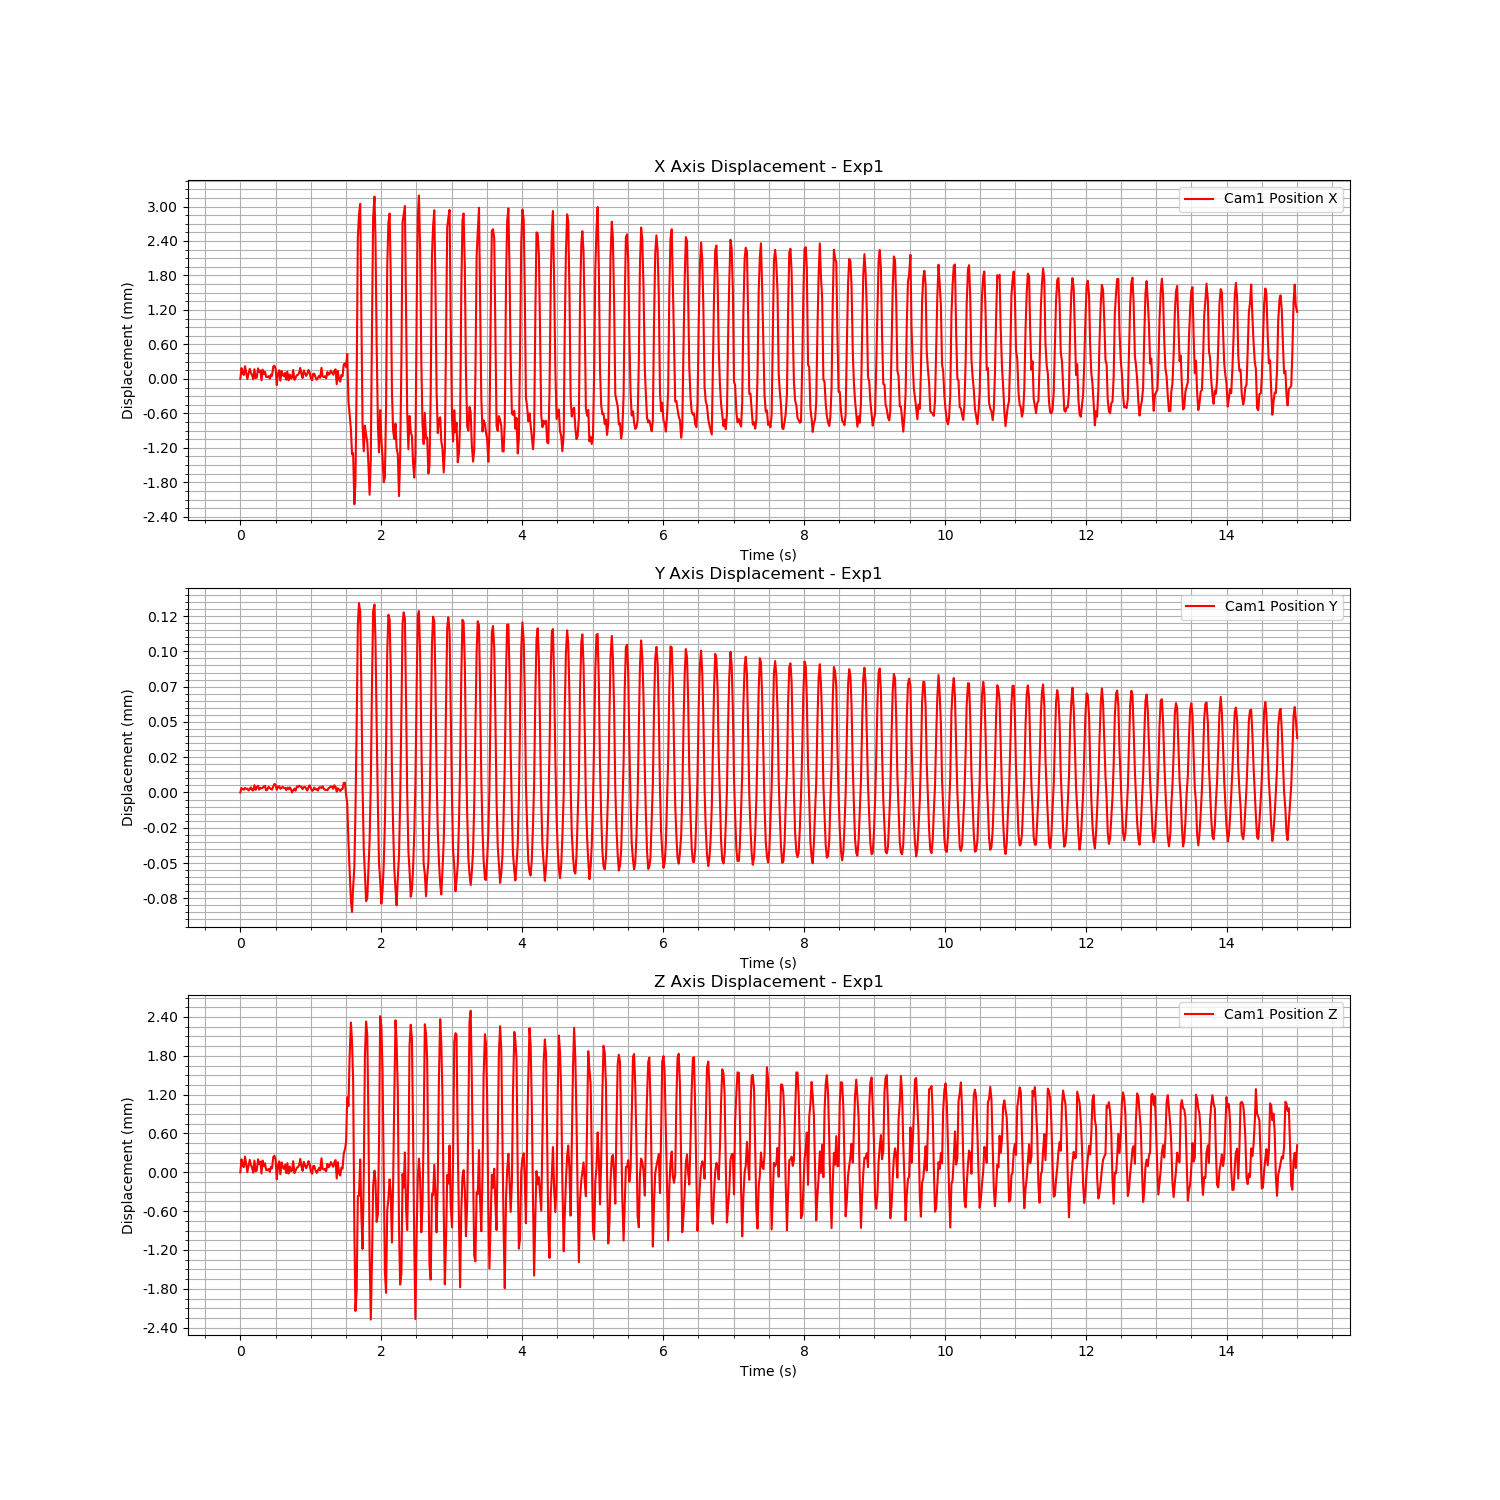

Data behind this chart, as committed beside it:
Time (s), Cam1 Fiducial ID, Cam1 Position X, Cam1 Position Y, Cam1 Position Z, Cam1 Rotation X, Cam1 Rotation Y, Cam1 Rotation Z, Cam1 Rotation W
1723755715, 0, 0.9633, 0.0137, 1.04, 0.9315, 0.001305, -0.3637, 0.007961
1723755715, 0, 0.9635, 0.0137, 1.04, 0.9315, 0.001305, -0.3637, 0.007961
1723755715, 0, 0.9634, 0.0137, 1.04, 0.9315, 0.001305, -0.3637, 0.007961
1723755715, 0, 0.9634, 0.0137, 1.04, 0.9315, 0.001305, -0.3637, 0.007961
1723755716, 0, 0.9635, 0.0137, 1.04, 0.9315, 0.001305, -0.3637, 0.007961
1723755716, 0, 0.9634, 0.0137, 1.04, 0.9315, 0.001305, -0.3637, 0.007961
1723755716, 0, 0.9633, 0.0137, 1.04, 0.9315, 0.001305, -0.3637, 0.007961
1723755716, 0, 0.9634, 0.0137, 1.04, 0.9315, 0.001305, -0.3637, 0.007961
1723755716, 0, 0.9635, 0.0137, 1.04, 0.9315, 0.001305, -0.3637, 0.007961
1723755716, 0, 0.9634, 0.0137, 1.04, 0.9315, 0.001305, -0.3637, 0.007961
1723755716, 0, 0.9634, 0.0137, 1.04, 0.9315, 0.001305, -0.3637, 0.007961
1723755716, 0, 0.9633, 0.0137, 1.04, 0.9315, 0.001305, -0.3637, 0.007961
1723755716, 0, 0.9635, 0.0137, 1.04, 0.9315, 0.001305, -0.3637, 0.007961
1723755716, 0, 0.9633, 0.0137, 1.04, 0.9315, 0.001305, -0.3637, 0.007961
1723755716, 0, 0.9633, 0.0137, 1.04, 0.9315, 0.001305, -0.3637, 0.007961
1723755716, 0, 0.9635, 0.0137, 1.04, 0.9315, 0.001305, -0.3637, 0.007961
1723755716, 0, 0.9634, 0.0137, 1.04, 0.9315, 0.001305, -0.3637, 0.007961
1723755716, 0, 0.9635, 0.0137, 1.04, 0.9315, 0.001305, -0.3637, 0.007961
1723755716, 0, 0.9633, 0.0137, 1.04, 0.9315, 0.001305, -0.3637, 0.007961
1723755716, 0, 0.9635, 0.0137, 1.04, 0.9315, 0.001305, -0.3637, 0.007961
1723755716, 0, 0.9634, 0.0137, 1.04, 0.9315, 0.001305, -0.3637, 0.007961
1723755716, 0, 0.9634, 0.0137, 1.04, 0.9315, 0.001305, -0.3637, 0.007961
1723755716, 0, 0.9633, 0.0137, 1.04, 0.9315, 0.001305, -0.3637, 0.007961
1723755716, 0, 0.9633, 0.0137, 1.04, 0.9315, 0.001305, -0.3637, 0.007961
1723755716, 0, 0.9634, 0.0137, 1.04, 0.9315, 0.001305, -0.3637, 0.007961
1723755716, 0, 0.9633, 0.0137, 1.04, 0.9315, 0.001305, -0.3637, 0.007961
1723755716, 0, 0.9634, 0.0137, 1.04, 0.9315, 0.001305, -0.3637, 0.007961
1723755716, 0, 0.9634, 0.0137, 1.04, 0.9315, 0.001305, -0.3637, 0.007961
1723755716, 0, 0.9635, 0.0137, 1.04, 0.9315, 0.001305, -0.3637, 0.007961
1723755716, 0, 0.9635, 0.0137, 1.04, 0.9315, 0.001305, -0.3637, 0.007961
1723755716, 0, 0.9635, 0.0137, 1.04, 0.9315, 0.001305, -0.3637, 0.007961
1723755716, 0, 0.9632, 0.0137, 1.04, 0.9315, 0.001305, -0.3637, 0.007961
1723755716, 0, 0.9634, 0.0137, 1.04, 0.9315, 0.001305, -0.3637, 0.007961
1723755716, 0, 0.9635, 0.0137, 1.04, 0.9315, 0.001305, -0.3637, 0.007961
1723755716, 0, 0.9633, 0.0137, 1.04, 0.9315, 0.001305, -0.3637, 0.007961
1723755716, 0, 0.9634, 0.0137, 1.04, 0.9315, 0.001305, -0.3637, 0.007961
1723755716, 0, 0.9634, 0.0137, 1.04, 0.9315, 0.001305, -0.3637, 0.007961
1723755716, 0, 0.9634, 0.0137, 1.04, 0.9315, 0.001305, -0.3637, 0.007961
1723755716, 0, 0.9634, 0.0137, 1.04, 0.9315, 0.001305, -0.3637, 0.007961
1723755716, 0, 0.9633, 0.0137, 1.04, 0.9315, 0.001305, -0.3637, 0.007961
1723755716, 0, 0.9634, 0.0137, 1.04, 0.9315, 0.001305, -0.3637, 0.007961
1723755716, 0, 0.9633, 0.0137, 1.04, 0.9315, 0.001305, -0.3637, 0.007961
1723755716, 0, 0.9634, 0.0137, 1.04, 0.9315, 0.001305, -0.3637, 0.007961
1723755716, 0, 0.9633, 0.0137, 1.04, 0.9315, 0.001305, -0.3637, 0.007961
1723755716, 0, 0.9633, 0.0137, 1.04, 0.9315, 0.001305, -0.3637, 0.007961
1723755716, 0, 0.9635, 0.0137, 1.04, 0.9315, 0.001305, -0.3637, 0.007961
1723755716, 0, 0.9633, 0.0137, 1.04, 0.9315, 0.001305, -0.3637, 0.007961
1723755716, 0, 0.9633, 0.0137, 1.04, 0.9315, 0.001305, -0.3637, 0.007961
1723755716, 0, 0.9634, 0.0137, 1.04, 0.9315, 0.001305, -0.3637, 0.007961
1723755716, 0, 0.9634, 0.0137, 1.04, 0.9315, 0.001305, -0.3637, 0.007961
1723755716, 0, 0.9634, 0.0137, 1.04, 0.9315, 0.001305, -0.3637, 0.007961
1723755716, 0, 0.9635, 0.0137, 1.04, 0.9315, 0.001305, -0.3637, 0.007961
1723755716, 0, 0.9634, 0.0137, 1.04, 0.9315, 0.001305, -0.3637, 0.007961
1723755716, 0, 0.9633, 0.0137, 1.04, 0.9315, 0.001305, -0.3637, 0.007961
1723755716, 0, 0.9635, 0.0137, 1.04, 0.9315, 0.001305, -0.3637, 0.007961
1723755716, 0, 0.9634, 0.0137, 1.04, 0.9315, 0.001305, -0.3637, 0.007961
1723755716, 0, 0.9634, 0.0137, 1.04, 0.9315, 0.001305, -0.3637, 0.007961
1723755716, 0, 0.9634, 0.0137, 1.04, 0.9315, 0.001305, -0.3637, 0.007961
1723755716, 0, 0.9635, 0.0137, 1.04, 0.9315, 0.001305, -0.3637, 0.007961
1723755716, 0, 0.9634, 0.0137, 1.04, 0.9315, 0.001305, -0.3637, 0.007961
... 839 more rows
